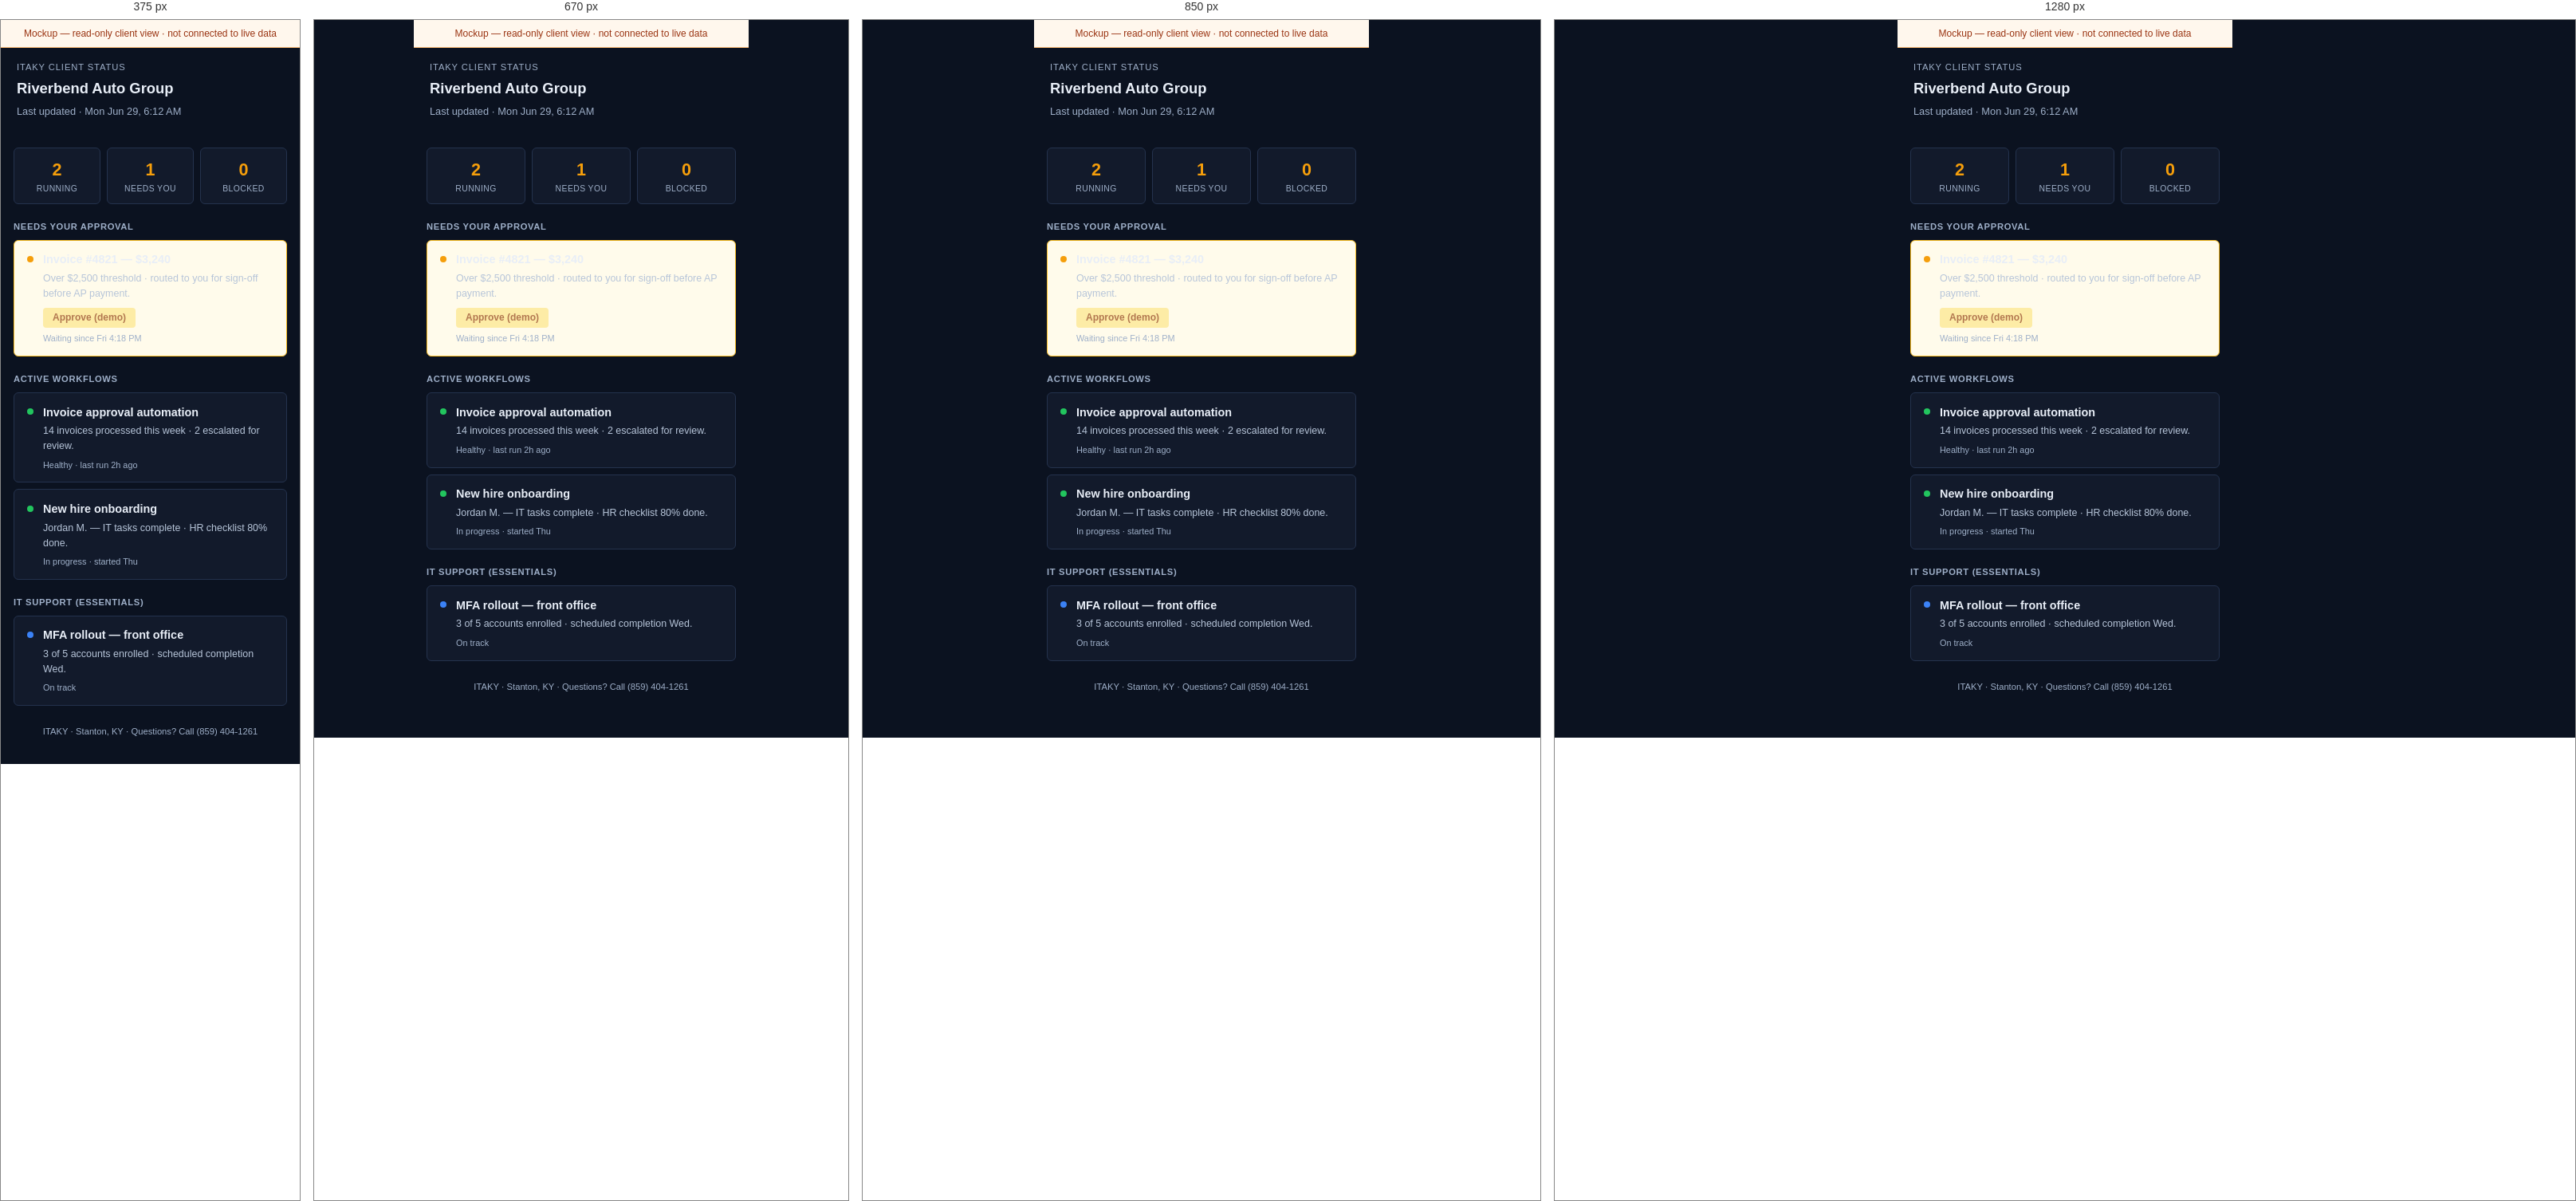
Rendered at 375 px, 670 px, 850 px and 1280 px, left to right.

<!-- file: index.html -->
<!DOCTYPE html>
<html lang="en">
<head>
<meta charset="UTF-8">
<meta name="viewport" content="width=device-width, initial-scale=1.0">
<title>Client Status — ITAKY (Mockup)</title>
<link rel="icon" href="/favicon.ico" sizes="any">
<link rel="icon" href="/assets/favicon-32.png" type="image/png" sizes="32x32">
<link rel="apple-touch-icon" href="/assets/apple-touch-icon.png">
<link rel="stylesheet" href="../assets/itaky-shared.css">
<script src="/assets/ga4-config.js"></script>
<script src="/assets/ga4.js"></script>
<style>
  .status-app { max-width: 420px; margin: 0 auto; min-height: 100vh; background: var(--bg-page); }
  .status-header {
    background: var(--bg-dark);
    color: var(--text-on-dark);
    padding: 1rem 1.25rem 1.25rem;
    position: sticky;
    top: 0;
    z-index: 10;
  }
  .status-header .eyebrow { font-size: 0.7rem; text-transform: uppercase; letter-spacing: 0.08em; color: var(--text-on-dark-muted); }
  .status-header h1 { font-size: 1.15rem; font-weight: 700; margin: 0.25rem 0 0; }
  .status-header .sub { font-size: 0.8rem; color: var(--text-on-dark-muted); margin-top: 0.35rem; }
  .mock-banner {
    background: #fff7ed;
    border-bottom: 1px solid #fdba74;
    color: #9a3412;
    font-size: 0.75rem;
    padding: 0.5rem 1rem;
    text-align: center;
  }
  .status-body { padding: 1rem 1rem 2rem; }
  .summary-row { display: grid; grid-template-columns: repeat(3, 1fr); gap: 0.5rem; margin-bottom: 1rem; }
  .summary-card {
    background: var(--bg-surface);
    border: 1px solid var(--border);
    border-radius: var(--radius-md);
    padding: 0.65rem 0.5rem;
    text-align: center;
  }
  .summary-card .num { font-size: 1.35rem; font-weight: 700; color: var(--accent); }
  .summary-card .lbl { font-size: 0.65rem; color: var(--text-muted); text-transform: uppercase; letter-spacing: 0.04em; }
  .section-title { font-size: 0.7rem; font-weight: 600; text-transform: uppercase; letter-spacing: 0.06em; color: var(--text-muted); margin: 1.25rem 0 0.5rem; }
  .item {
    background: var(--bg-surface);
    border: 1px solid var(--border);
    border-radius: var(--radius-md);
    padding: 0.85rem 1rem;
    margin-bottom: 0.5rem;
    display: flex;
    gap: 0.75rem;
    align-items: flex-start;
  }
  .dot { width: 8px; height: 8px; border-radius: 50%; margin-top: 0.35rem; flex-shrink: 0; }
  .dot.green { background: #22c55e; }
  .dot.amber { background: #f59e0b; }
  .dot.blue { background: #3b82f6; }
  .item h3 { font-size: 0.9rem; font-weight: 600; margin: 0; }
  .item p { font-size: 0.78rem; color: var(--text-secondary); margin: 0.2rem 0 0; }
  .item .time { font-size: 0.68rem; color: var(--text-muted); margin-top: 0.35rem; }
  .approval {
    border-color: #fbbf24;
    background: #fffbeb;
  }
  .approval .btn-approve {
    display: inline-block;
    margin-top: 0.5rem;
    font-size: 0.75rem;
    font-weight: 600;
    color: #92400e;
    background: #fde68a;
    border: none;
    border-radius: 4px;
    padding: 0.35rem 0.75rem;
    cursor: default;
    opacity: 0.7;
  }
  .footer-note { font-size: 0.7rem; color: var(--text-muted); text-align: center; margin-top: 1.5rem; padding: 0 1rem; }
</style>
</head>
<body>
<div class="status-app">
  <div class="mock-banner">Mockup — read-only client view · not connected to live data</div>
  <header class="status-header">
    <div class="eyebrow">ITAKY Client Status</div>
    <h1>Riverbend Auto Group</h1>
    <div class="sub">Last updated · Mon Jun 29, 6:12 AM</div>
  </header>
  <div class="status-body">
    <div class="summary-row">
      <div class="summary-card"><div class="num">2</div><div class="lbl">Running</div></div>
      <div class="summary-card"><div class="num">1</div><div class="lbl">Needs you</div></div>
      <div class="summary-card"><div class="num">0</div><div class="lbl">Blocked</div></div>
    </div>

    <div class="section-title">Needs your approval</div>
    <article class="item approval">
      <span class="dot amber"></span>
      <div>
        <h3>Invoice #4821 — $3,240</h3>
        <p>Over $2,500 threshold · routed to you for sign-off before AP payment.</p>
        <button class="btn-approve" type="button" disabled>Approve (demo)</button>
        <div class="time">Waiting since Fri 4:18 PM</div>
      </div>
    </article>

    <div class="section-title">Active workflows</div>
    <article class="item">
      <span class="dot green"></span>
      <div>
        <h3>Invoice approval automation</h3>
        <p>14 invoices processed this week · 2 escalated for review.</p>
        <div class="time">Healthy · last run 2h ago</div>
      </div>
    </article>
    <article class="item">
      <span class="dot green"></span>
      <div>
        <h3>New hire onboarding</h3>
        <p>Jordan M. — IT tasks complete · HR checklist 80% done.</p>
        <div class="time">In progress · started Thu</div>
      </div>
    </article>

    <div class="section-title">IT support (Essentials)</div>
    <article class="item">
      <span class="dot blue"></span>
      <div>
        <h3>MFA rollout — front office</h3>
        <p>3 of 5 accounts enrolled · scheduled completion Wed.</p>
        <div class="time">On track</div>
      </div>
    </article>

    <p class="footer-note">ITAKY · Stanton, KY · Questions? Call (859) 404-1261</p>
  </div>
</div>
</body>
</html>


/* @media block from itaky-shared.css */
@media (max-width: 900px) {
  .process-grid { grid-template-columns: repeat(2, minmax(0, 1fr)); }
  .nav-phone-optional { display: none; }
}

/* @media block from itaky-shared.css */
@media (max-width: 800px) {
  html { scroll-padding-top: 72px; }
  nav { padding: 0.6rem 1rem; }
  .nav-right { gap: 0.65rem; }
  .nav-optional { display: none; }
  .hero { grid-template-columns: 1fr; padding-top: 2.75rem; }
  .portrait { justify-self: start; }
  .portrait img { width: 150px; height: 150px; }
  .panels, .pricing, .demo-preview-grid, .consultation-section { grid-template-columns: 1fr; }
  .consultation-section { gap: 2rem; }
  .brand-text { display: none; }
}

/* @media block from itaky-shared.css */
@media (max-width: 540px) {
  .nav-right a:not(.cta) { display: none; }
  .nav-right .cta { padding: 0.55rem 0.75rem; }
  .hero h1 { font-size: 2.8rem; }
  .hero-row .btn { width: 100%; text-align: center; }
  .process-grid, .form-row { grid-template-columns: 1fr; }
  .bar { font-size: 0.82rem; }
}